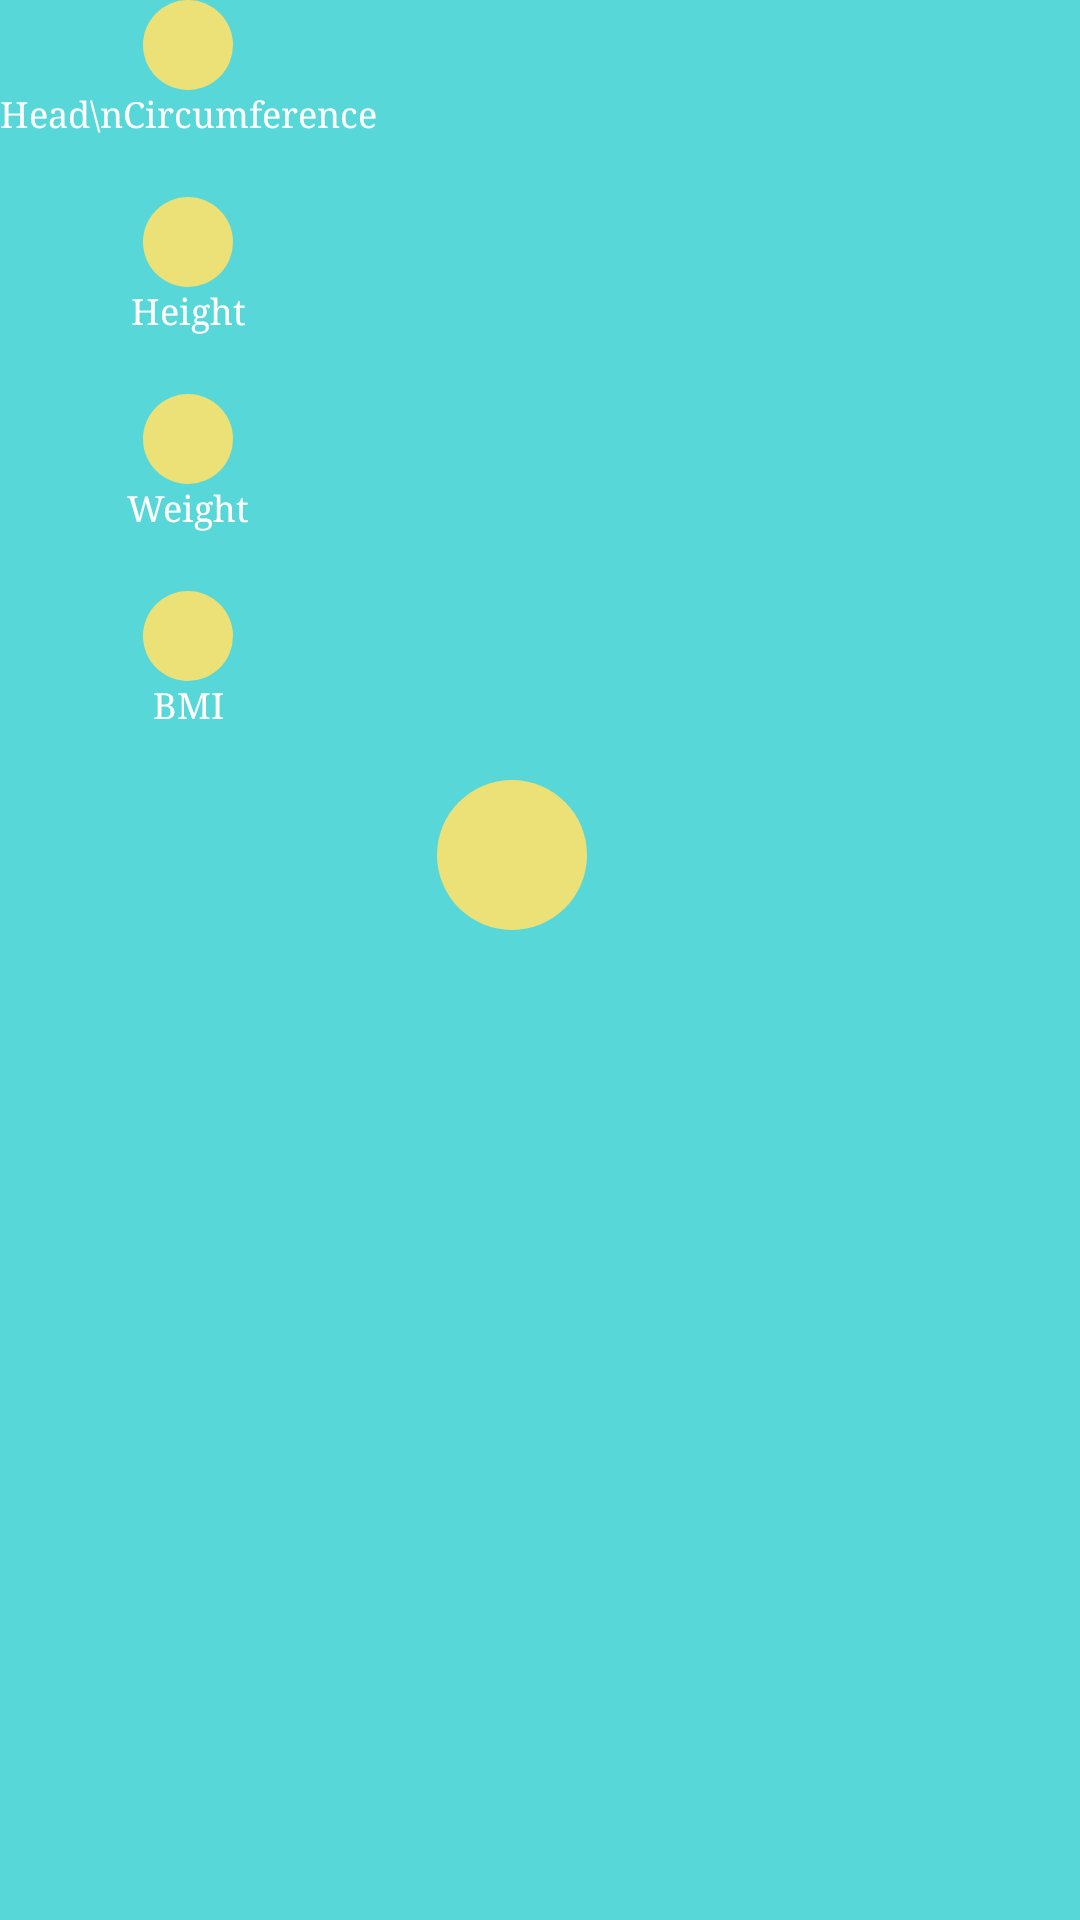

Reconstruct the res/layout file that produces this screen, plus the resources it refers to.
<!-- AndroidManifest.xml: application theme Theme.DesignDemo -->
<!-- res/layout/transparent_main_layout.xml -->
<?xml version="1.0" encoding="utf-8"?>
<RelativeLayout xmlns:android="http://schemas.android.com/apk/res/android"
    android:id="@+id/image_dialog_root" 
    android:layout_width="wrap_content"
    android:layout_height="wrap_content"
    android:background="@android:color/transparent"
    android:layout_gravity="center_vertical|center_horizontal">

    <LinearLayout
        android:id="@+id/vertical_layout"
        android:layout_width="wrap_content"
        android:layout_height="wrap_content"
        android:orientation="vertical" >
        
        <View 
            android:layout_width="30dp"
        	android:layout_height="30dp"
        	android:layout_gravity="center"
        	android:background="@drawable/yellow_circle"/>
        <TextView 
            android:layout_width="wrap_content"
        	android:layout_height="wrap_content"
        	android:layout_marginBottom="20dp"
        	android:text="Head\nCircumference"
        	android:gravity="center"
        	android:textColor="@color/white"
        	android:textSize="12sp"/>
        <View 
            android:layout_width="30dp"
        	android:layout_height="30dp"
        	android:layout_gravity="center"
        	android:background="@drawable/yellow_circle"/>
        <TextView 
            android:layout_width="wrap_content"
        	android:layout_height="wrap_content"
        	android:layout_marginBottom="20dp"
        	android:text="Height"
        	android:layout_gravity="center"
        	android:textColor="@color/white"
        	android:textSize="12sp"/>
        <View 
            android:layout_width="30dp"
        	android:layout_height="30dp"
        	android:layout_gravity="center"
        	android:background="@drawable/yellow_circle"/>
        <TextView 
            android:layout_width="wrap_content"
        	android:layout_height="wrap_content"
        	android:layout_marginBottom="20dp"
        	android:text="Weight"
        	android:layout_gravity="center"
        	android:textColor="@color/white"
        	android:textSize="12sp"/>
        <View 
            android:layout_width="30dp"
        	android:layout_height="30dp"
        	android:layout_gravity="center"
        	android:background="@drawable/yellow_circle"/>
        <TextView 
            android:layout_width="wrap_content"
        	android:layout_height="wrap_content"
        	android:layout_marginBottom="20dp"
        	android:text="BMI"
        	android:layout_gravity="center"
        	android:textColor="@color/white"
        	android:textSize="12sp"/>
    </LinearLayout>
    
    <LinearLayout
        android:layout_width="wrap_content"
        android:layout_height="wrap_content"
        android:orientation="vertical"
        android:layout_toRightOf="@id/vertical_layout"
        android:layout_centerHorizontal="true"
        android:layout_centerInParent="true"
        android:paddingLeft="20dp"
        android:paddingBottom="70dp">
	        <View 
	            android:layout_width="50dp"
	        	android:layout_height="50dp"
	        	android:layout_gravity="center"
	        	android:background="@drawable/yellow_circle"/>
        </LinearLayout>
</RelativeLayout>
<!-- resources referenced by this layout -->
<resources>
  <color name="white">#FFFFFF</color>
  <!-- drawable yellow_circle (drawable) -->
  <?xml version="1.0" encoding="utf-8"?>
  <shape xmlns:android="http://schemas.android.com/apk/res/android" 
     	 android:shape="rectangle">
     	 
      <corners android:radius="50dip"/>
      
      <solid android:color="#ECE176"/>
  
  </shape>
  <style name="Theme.DesignDemo" parent="Base.Theme.DesignDemo">
      </style>
  <style name="Base.Theme.DesignDemo" parent="Theme.AppCompat.Light.NoActionBar">
          <item name="colorPrimary">@color/colorPrimary</item>
          <item name="colorPrimaryDark">@color/colorPrimaryDark</item>
          <item name="colorAccent">@color/grey_700</item>
          <item name="android:windowBackground">@color/colorPrimary</item>
          
          <item name="colorControlNormal">@color/grey_500</item>
          <item name="colorControlActivated">@color/grey_700</item>
          <item name="colorControlHighlight">@color/grey_700</item>
          <item name="android:textColorHint">@color/grey_500</item>
          
          <item name="colorButtonNormal">@color/colorPrimaryDark</item>
          <item name="android:homeAsUpIndicator">@drawable/home_up_icon</item>
          
          <item name="android:spinnerItemStyle">@style/BabySpinnerItem</item>
          <item name="spinnerStyle">@style/Widget.App.Spinner</item>
  		<item name="android:spinnerStyle">@style/Widget.App.Spinner</item>
  		
  		
      	<item name="android:typeface">serif</item>
  		
  
      </style>
  <color name="colorPrimary">#58D7D9</color>
  <color name="colorPrimaryDark">#46BBBD</color>
  <color name="grey_700">#616161</color>
  <color name="grey_500">#9e9e9e</color>
  <!-- drawable home_up_icon: png bitmap (drawable-nodpi, 5300 bytes) -->
  <style name="BabySpinnerItem" parent="android:Widget.TextView.SpinnerItem">
          <item name="android:textAppearance">@style/BabyTextAppearanceSpinnerItem</item>
      </style>
  <style name="Widget.App.Spinner" parent="@style/Widget.AppCompat.Spinner">
  	    <item name="overlapAnchor">true</item>
  	    <item name="android:background">@drawable/spinner_background</item>
  	    <item name="android:popupBackground">@color/colorPrimary</item>
  	</style>
  <style name="BabyTextAppearanceSpinnerItem" parent="android:TextAppearance.Widget.TextView.SpinnerItem">
          <item name="android:textColor">@color/color_edittext</item>
      </style>
  <!-- drawable spinner_background (drawable) -->
  <?xml version="1.0" encoding="utf-8"?>
  <layer-list xmlns:android="http://schemas.android.com/apk/res/android" >
     <item>
       	<color android:color="@android:color/transparent"/>
     </item>
  
      <item>
          <bitmap
              android:gravity="center_vertical|right"
              android:src="@drawable/dropdown_icon_48px"/>
      </item>
  </layer-list>
  <color name="color_edittext">#D6E9E9</color>
</resources>
